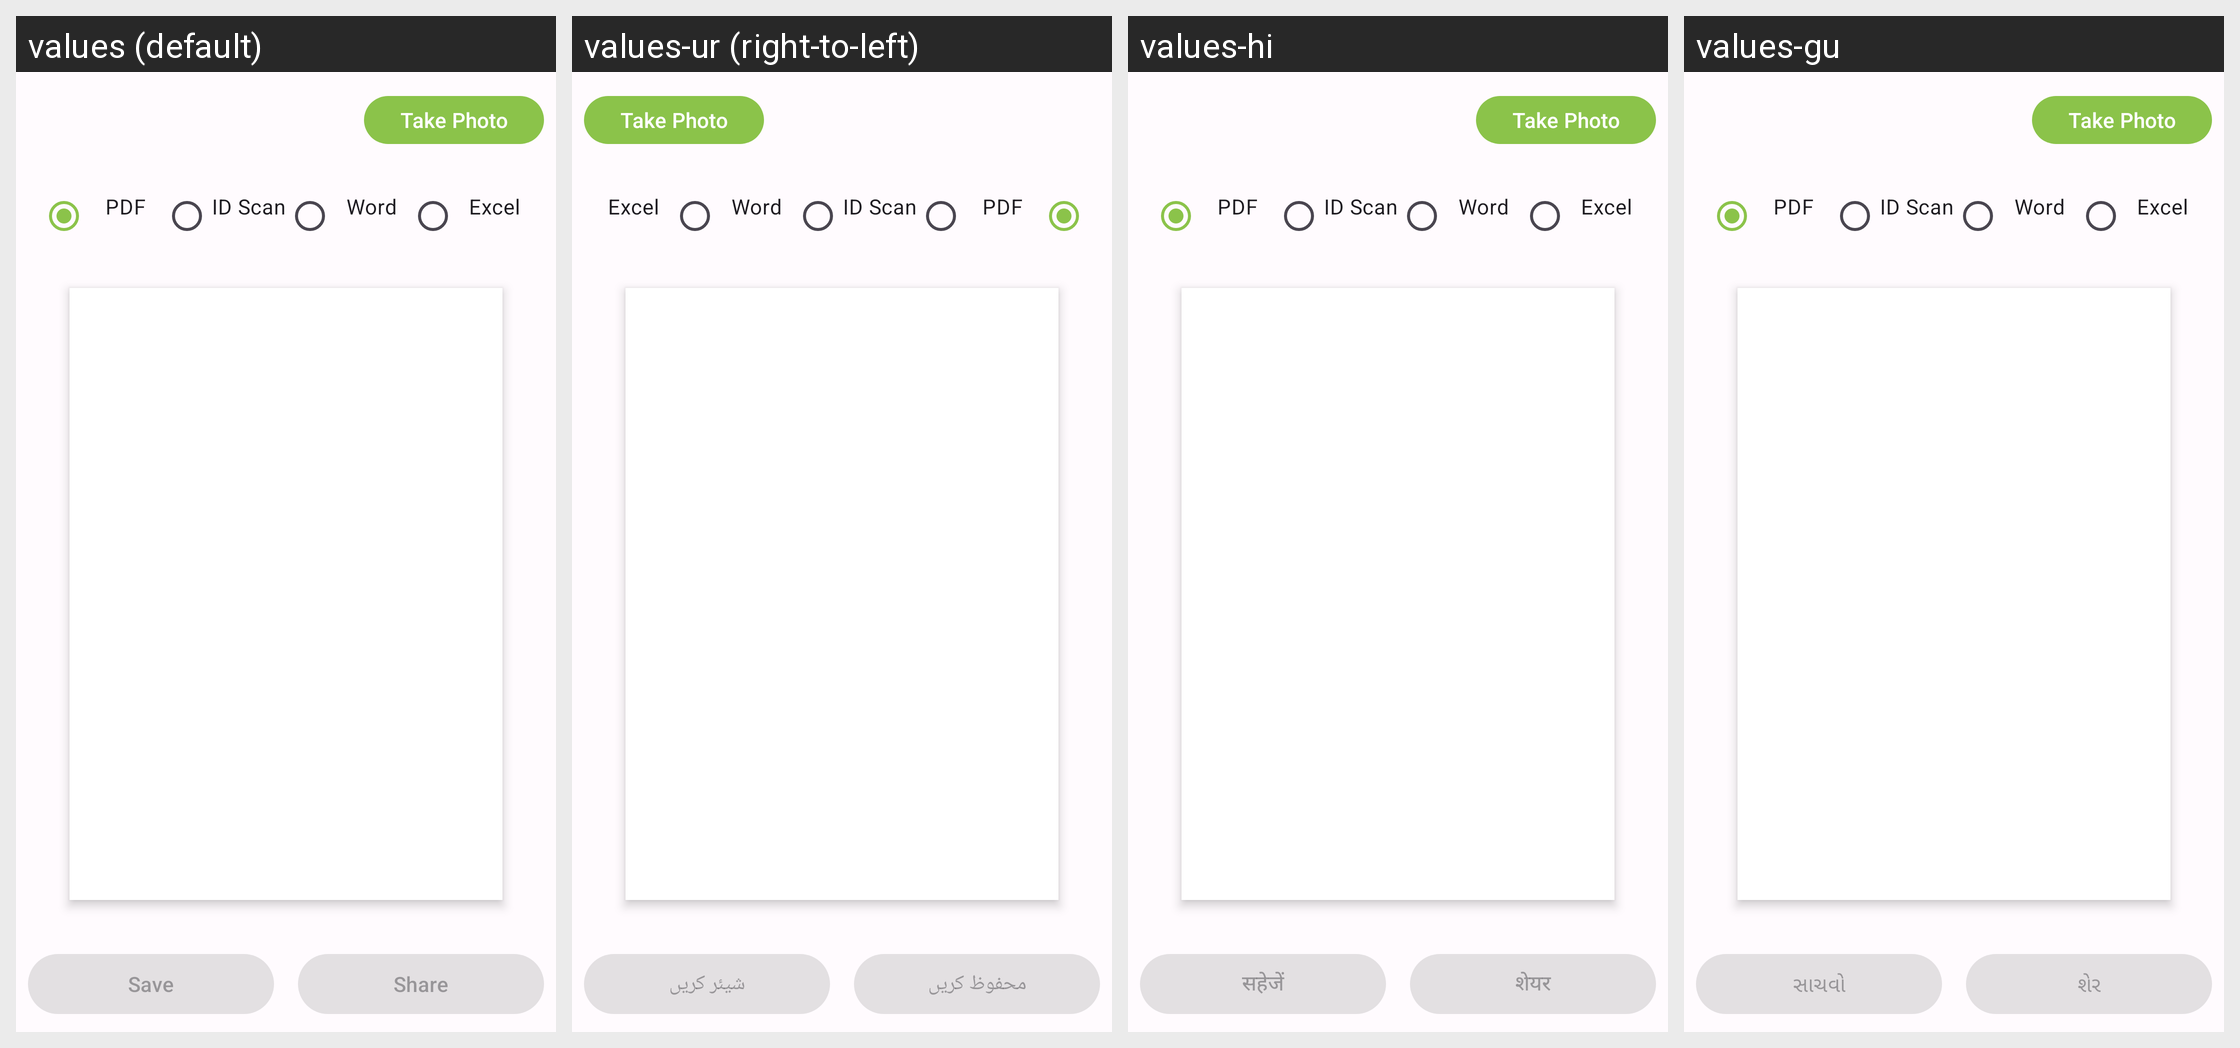

Strings drawn on this Android screen and how each of the app's shown locales translates them:
Android screen res/layout/activity_document_scanner.xml rendered under 4 locales, left to right: values (default), values-ur (right-to-left), values-hi, values-gu. Device: Nexus 5 (rendered at 1080×1920; each locale shown at half size, 540×960, under a caption strip naming it); theme Theme.PhotoResize.
Other locales in the repository, not shown: values-ar, values-bn, values-de, values-es, values-fr, values-id, values-it, values-ja, values-ko, values-mr, values-pt, values-ru, values-ta, values-te, values-tr, values-zh.
Strings drawn on this screen, with the default value and each locale's value (text and hints the layout hard-codes, and strings that could not be matched under every locale, appear in the picture but are not listed):

take_photo
  values: Take Photo
  values-ur: Take Photo  [not translated; the default value is used]
  values-hi: Take Photo  [not translated; the default value is used]
  values-gu: Take Photo  [not translated; the default value is used]

format_pdf
  values: PDF
  values-ur: PDF
  values-hi: PDF
  values-gu: PDF

scan_id
  values: ID Scan
  values-ur: ID Scan  [not translated; the default value is used]
  values-hi: ID Scan  [not translated; the default value is used]
  values-gu: ID Scan  [not translated; the default value is used]

scan_document
  values: Word
  values-ur: Word  [not translated; the default value is used]
  values-hi: Word  [not translated; the default value is used]
  values-gu: Word  [not translated; the default value is used]

scan_excel
  values: Excel
  values-ur: Excel  [not translated; the default value is used]
  values-hi: Excel  [not translated; the default value is used]
  values-gu: Excel  [not translated; the default value is used]

save
  values: Save
  values-ur: محفوظ کریں
  values-hi: सहेजें
  values-gu: સાચવો

share
  values: Share
  values-ur: شیئر کریں
  values-hi: शेयर
  values-gu: શેર
